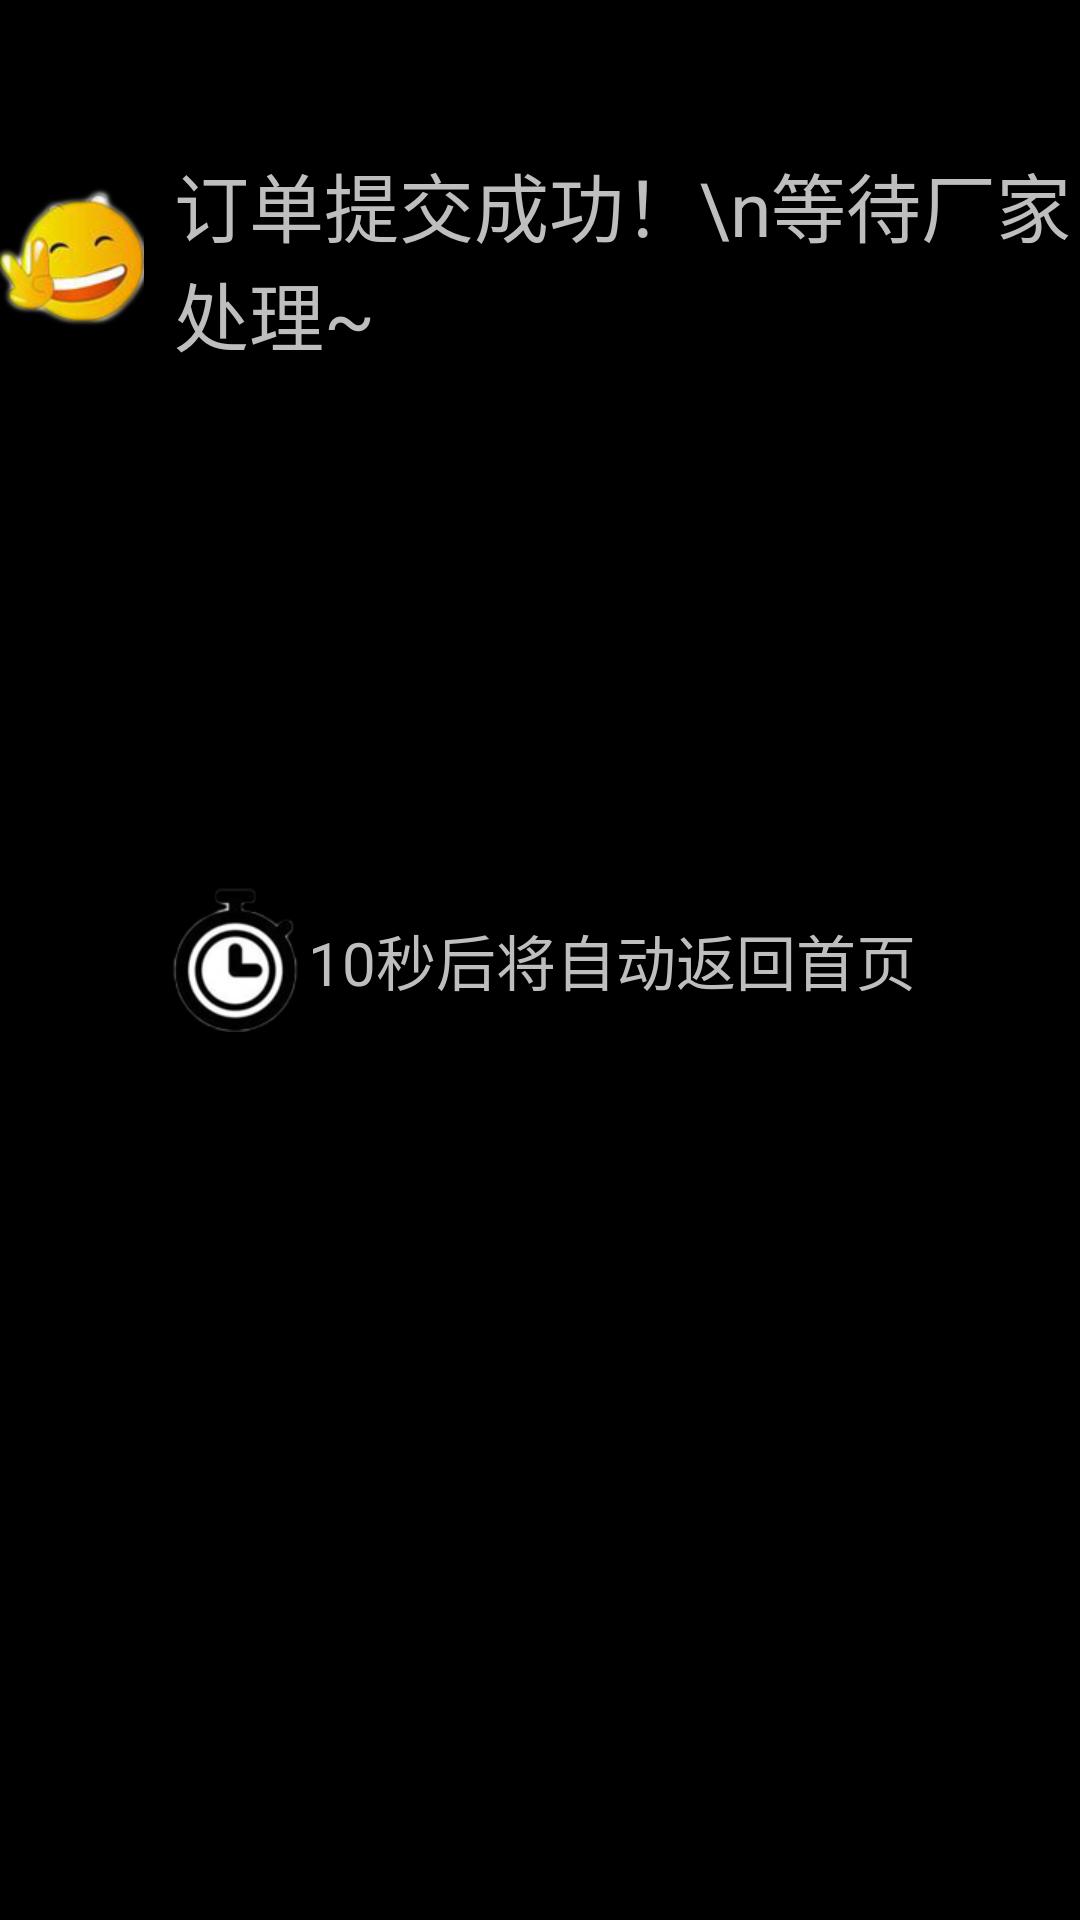

Here is an Android app screen rendered from its layout file. Give the layout XML and the strings, colors and styles it references.
<!-- AndroidManifest.xml: application theme CustomTitleBarTheme -->
<!-- res/layout/activity_create_order_success.xml -->
<RelativeLayout xmlns:android="http://schemas.android.com/apk/res/android"
    xmlns:tools="http://schemas.android.com/tools"
    android:layout_width="match_parent"
    android:layout_height="match_parent"
    android:background="@color/light_gray"
    tools:context="com.molimeitu.activity.CreateOrderSuccessActivity">

    <TextView
        android:layout_width="wrap_content"
        android:layout_height="wrap_content"
        android:layout_centerHorizontal="true"
        android:layout_marginTop="@dimen/distance_50dp"
        android:drawableLeft="@drawable/ic_ok_smile_l"
        android:drawablePadding="@dimen/distance_10dp"
        android:text="订单提交成功！\n等待厂家处理~"
        android:textSize="@dimen/font_size_25sp"
        android:textColor="@color/green"/>

    <TextView
        android:id="@+id/tv_create_success_count_down"
        android:layout_width="wrap_content"
        android:layout_height="wrap_content"
        android:layout_centerInParent="true"
        android:drawableLeft="@drawable/ic_cnt_down"
        android:gravity="center"
        android:text="10秒后将自动返回首页"
        android:textSize="@dimen/font_size_20sp"
        android:textColor="@color/font_minor"/>

</RelativeLayout>
<!-- resources referenced by this layout -->
<resources>
  <dimen name="distance_10dp">10dp</dimen>
  <dimen name="distance_50dp">50dp</dimen>
  <dimen name="font_size_20sp">20sp</dimen>
  <dimen name="font_size_25sp">25sp</dimen>
  <!-- drawable ic_cnt_down: png bitmap (drawable-xhdpi, 11273 bytes) -->
  <!-- drawable ic_ok_smile_l: png bitmap (drawable-xhdpi, 16978 bytes) -->
  <style name="CustomTitleBarTheme" parent="android:Theme">
          <item name="android:windowTitleSize">@dimen/distance_50dp</item>
          <item name="android:windowTitleBackgroundStyle">@color/deep_blue</item>
      </style>
</resources>
